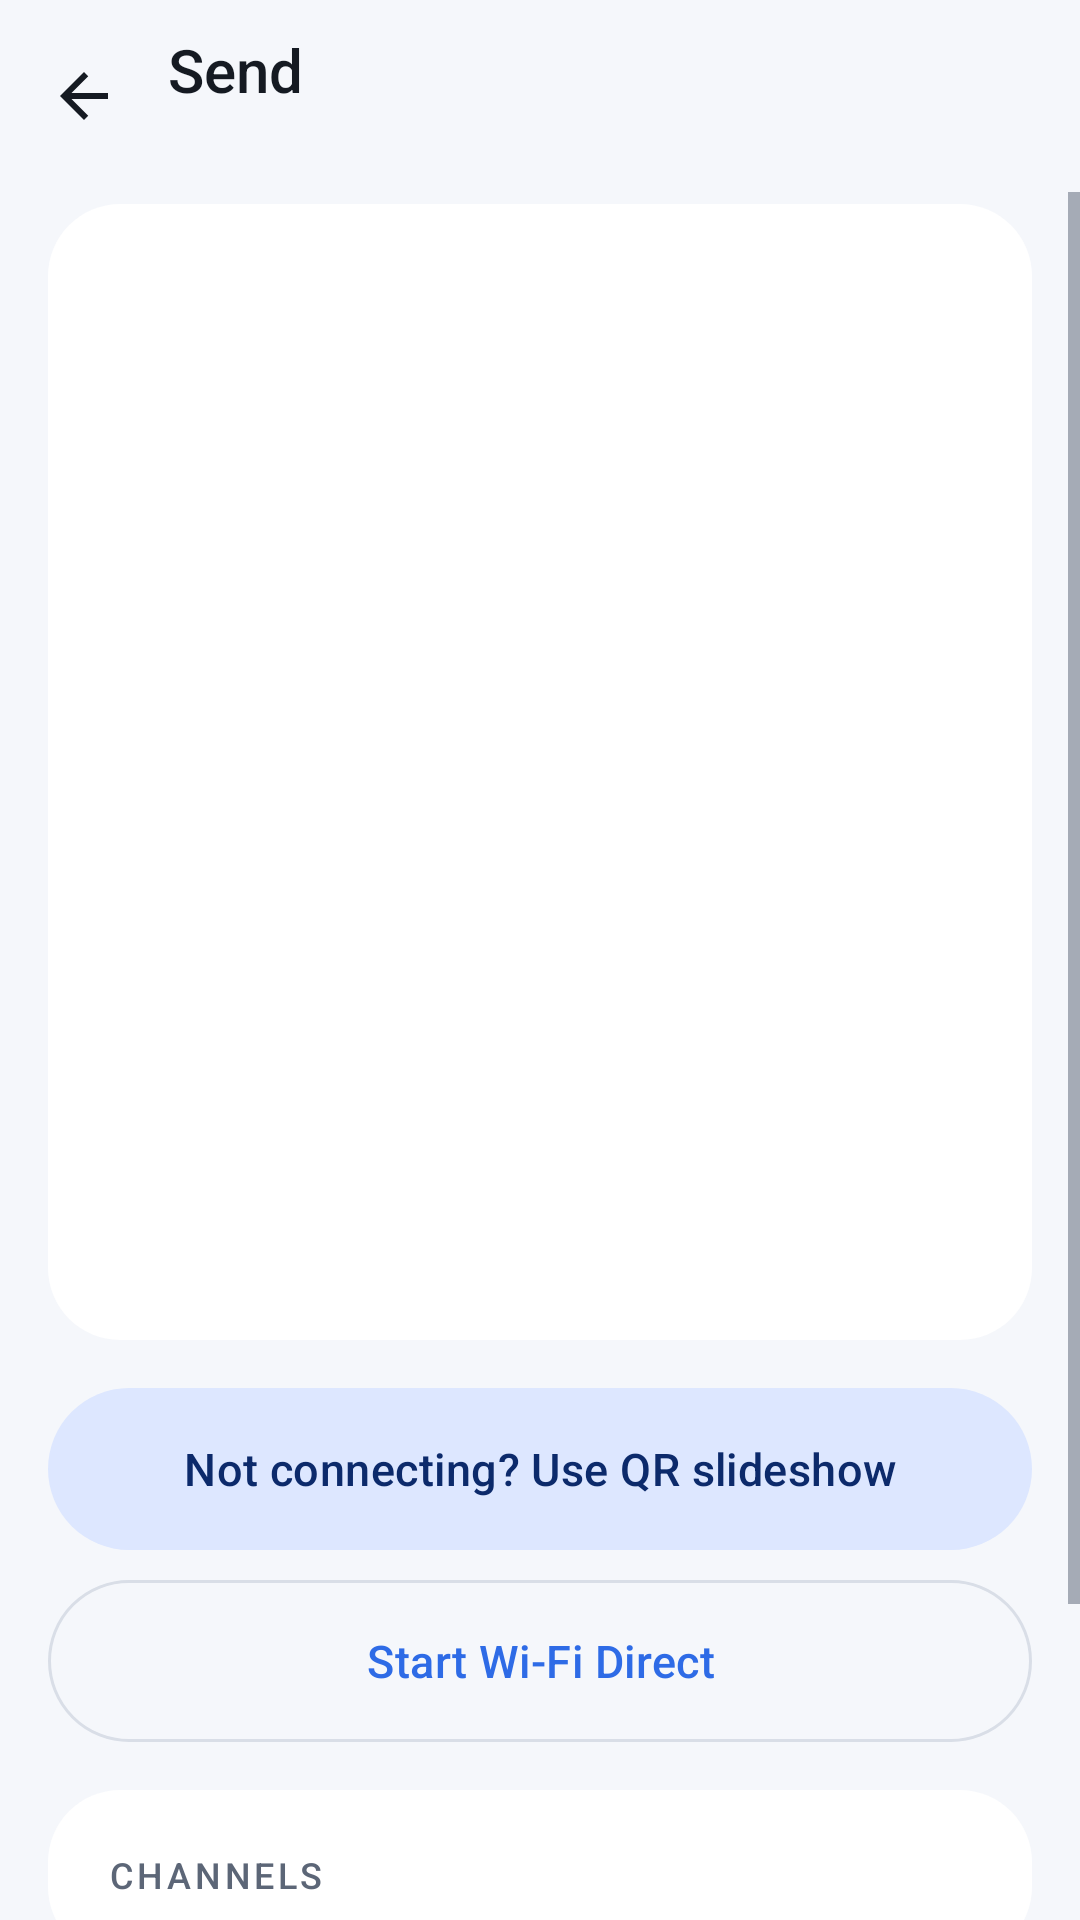

Android layout source for this screen:
<!-- AndroidManifest.xml: application theme AppTheme -->
<!-- res/layout/activity_send.xml -->
<?xml version="1.0" encoding="utf-8"?>
<LinearLayout xmlns:android="http://schemas.android.com/apk/res/android"
    android:layout_width="match_parent"
    android:layout_height="match_parent"
    android:fitsSystemWindows="true"
    android:orientation="vertical">

    
    <LinearLayout
        android:layout_width="match_parent"
        android:layout_height="64dp"
        android:gravity="center_vertical"
        android:orientation="horizontal"
        android:paddingStart="4dp"
        android:paddingEnd="16dp">

        <ImageButton
            android:id="@+id/btnBack"
            style="@style/IconButton"
            android:contentDescription="@string/back"
            android:src="@drawable/ic_arrow_back" />

        <LinearLayout
            android:layout_width="0dp"
            android:layout_height="wrap_content"
            android:layout_marginStart="4dp"
            android:layout_weight="1"
            android:orientation="vertical">

            <TextView
                style="@style/Text.TitleSmall"
                android:layout_width="wrap_content"
                android:layout_height="wrap_content"
                android:text="@string/send_title"
                android:textSize="20sp" />

            <TextView
                android:id="@+id/summary"
                style="@style/Text.Caption"
                android:layout_width="wrap_content"
                android:layout_height="wrap_content" />
        </LinearLayout>
    </LinearLayout>

    
    <ImageView
        android:id="@+id/qrSlides"
        android:layout_width="match_parent"
        android:layout_height="wrap_content"
        android:contentDescription="@string/scan_this"
        android:scaleType="fitCenter"
        android:visibility="gone" />

    <ScrollView
        android:layout_width="match_parent"
        android:layout_height="0dp"
        android:layout_weight="1"
        android:overScrollMode="ifContentScrolls">

        <LinearLayout
            android:layout_width="match_parent"
            android:layout_height="wrap_content"
            android:orientation="vertical"
            android:paddingStart="16dp"
            android:paddingEnd="16dp"
            android:paddingBottom="24dp">

            
            <LinearLayout
                style="@style/Card"
                android:layout_marginTop="4dp"
                android:animateLayoutChanges="true"
                android:gravity="center_horizontal">

                <ImageView
                    android:id="@+id/statusIcon"
                    style="@style/IconBadge"
                    android:layout_width="64dp"
                    android:layout_height="64dp"
                    android:layout_marginTop="8dp"
                    android:layout_marginBottom="8dp"
                    android:importantForAccessibility="no"
                    android:padding="16dp"
                    android:visibility="gone" />

                <ImageView
                    android:id="@+id/qr"
                    android:layout_width="match_parent"
                    android:layout_height="300dp"
                    android:background="@drawable/bg_qr"
                    android:contentDescription="@string/scan_this"
                    android:padding="12dp"
                    android:scaleType="fitCenter" />

                <TextView
                    android:id="@+id/status"
                    style="@style/Text.TitleSmall"
                    android:layout_width="match_parent"
                    android:layout_height="wrap_content"
                    android:layout_marginTop="16dp"
                    android:gravity="center_horizontal" />

                <TextView
                    android:id="@+id/channels"
                    style="@style/Text.Caption"
                    android:layout_width="match_parent"
                    android:layout_height="wrap_content"
                    android:layout_marginTop="4dp"
                    android:gravity="center_horizontal"
                    android:visibility="gone" />

                <ProgressBar
                    android:id="@+id/progress"
                    style="@style/Progress"
                    android:layout_marginTop="16dp"
                    android:visibility="gone" />
            </LinearLayout>

            
            <LinearLayout
                android:id="@+id/slideshowControls"
                style="@style/Card"
                android:visibility="gone">

                <TextView
                    style="@style/Text.Overline"
                    android:layout_width="wrap_content"
                    android:layout_height="wrap_content"
                    android:text="@string/slideshow_settings" />

                <TextView
                    android:id="@+id/frameSizeLabel"
                    style="@style/Text.Body"
                    android:layout_width="match_parent"
                    android:layout_height="wrap_content"
                    android:layout_marginTop="12dp"
                    android:textColor="@color/fg" />

                <SeekBar
                    android:id="@+id/frameSize"
                    style="@style/Slider" />

                <TextView
                    android:id="@+id/speedLabel"
                    style="@style/Text.Body"
                    android:layout_width="match_parent"
                    android:layout_height="wrap_content"
                    android:layout_marginTop="8dp"
                    android:textColor="@color/fg" />

                <SeekBar
                    android:id="@+id/speed"
                    style="@style/Slider" />
            </LinearLayout>

            
            <TextView
                android:id="@+id/wifiDirectInfo"
                android:layout_width="match_parent"
                android:layout_height="wrap_content"
                android:layout_marginTop="12dp"
                android:background="@drawable/bg_card_tonal"
                android:drawableStart="@drawable/ic_wifi"
                android:drawablePadding="12dp"
                android:drawableTint="@color/accent"
                android:fontFamily="monospace"
                android:foreground="?android:attr/selectableItemBackground"
                android:padding="16dp"
                android:textColor="@color/fg"
                android:textSize="14sp"
                android:visibility="gone" />

            
            <Button
                android:id="@+id/btnRetry"
                style="@style/Button.Filled"
                android:layout_marginTop="16dp"
                android:text="@string/retry"
                android:visibility="gone" />

            <Button
                android:id="@+id/btnMode"
                style="@style/Button.Tonal"
                android:layout_marginTop="16dp"
                android:text="@string/use_qr_slideshow" />

            <Button
                android:id="@+id/btnWifiDirect"
                style="@style/Button.Outlined"
                android:text="@string/start_wifi_direct" />

            
            <LinearLayout
                android:id="@+id/channelsCard"
                style="@style/Card"
                android:layout_marginTop="16dp">

                <TextView
                    style="@style/Text.Overline"
                    android:layout_width="wrap_content"
                    android:layout_height="wrap_content"
                    android:text="@string/channels_label" />

                <LinearLayout
                    android:id="@+id/channelList"
                    android:layout_width="match_parent"
                    android:layout_height="wrap_content"
                    android:orientation="vertical" />
            </LinearLayout>

            
            <LinearLayout
                android:id="@+id/itemsContainer"
                style="@style/Card">

                <LinearLayout
                    android:layout_width="match_parent"
                    android:layout_height="wrap_content"
                    android:gravity="center_vertical"
                    android:orientation="horizontal">

                    <TextView
                        style="@style/Text.Overline"
                        android:layout_width="0dp"
                        android:layout_height="wrap_content"
                        android:layout_weight="1"
                        android:text="@string/items_label" />

                    <Button
                        android:id="@+id/btnAddMore"
                        style="@style/Button.Text"
                        android:layout_marginEnd="-8dp"
                        android:drawableStart="@drawable/ic_add"
                        android:text="@string/add_more_files" />
                </LinearLayout>

                <LinearLayout
                    android:id="@+id/itemsList"
                    android:layout_width="match_parent"
                    android:layout_height="wrap_content"
                    android:orientation="vertical" />
            </LinearLayout>
        </LinearLayout>
    </ScrollView>
</LinearLayout>
<!-- resources referenced by this layout -->
<resources>
  <color name="accent">#2E6BE6</color>
  <color name="fg">#151A22</color>
  <!-- drawable bg_card_tonal (drawable) -->
  <?xml version="1.0" encoding="utf-8"?>
  <shape xmlns:android="http://schemas.android.com/apk/res/android">
      <corners android:radius="20dp" />
      <solid android:color="@color/card" />
  </shape>
  <!-- drawable bg_qr (drawable) -->
  <?xml version="1.0" encoding="utf-8"?>
  <shape xmlns:android="http://schemas.android.com/apk/res/android">
      <corners android:radius="20dp" />
      <solid android:color="@color/qr_bg" />
  </shape>
  <string name="add_more_files">Add</string>
  <string name="back">Back</string>
  <string name="channels_label">Channels</string>
  <string name="items_label">Items</string>
  <string name="retry">Start over</string>
  <string name="scan_this">Scan this code with Send Anyway on the other device</string>
  <string name="send_title">Send</string>
  <string name="slideshow_settings">Slideshow</string>
  <string name="start_wifi_direct">Start Wi-Fi Direct</string>
  <string name="use_qr_slideshow">Not connecting? Use QR slideshow</string>
  <style name="Button.Filled">
          <item name="android:background">@drawable/bg_btn_filled</item>
          <item name="android:textColor">@color/btn_filled_fg</item>
          <item name="android:drawableTint">@color/btn_filled_fg</item>
      </style>
  <style name="Button.Outlined">
          <item name="android:background">@drawable/bg_btn_outlined</item>
          <item name="android:textColor">@color/btn_text_fg</item>
          <item name="android:drawableTint">@color/btn_text_fg</item>
      </style>
  <style name="Button.Tonal">
          <item name="android:background">@drawable/bg_btn_tonal</item>
          <item name="android:textColor">@color/btn_tonal_fg</item>
          <item name="android:drawableTint">@color/btn_tonal_fg</item>
      </style>
  <style name="Text.Body">
          <item name="android:textSize">15sp</item>
          <item name="android:textColor">@color/muted</item>
          <item name="android:lineSpacingExtra">3sp</item>
      </style>
  <style name="Text.Caption">
          <item name="android:textSize">13sp</item>
          <item name="android:textColor">@color/muted</item>
          <item name="android:lineSpacingExtra">2sp</item>
      </style>
  <style name="Text.TitleSmall">
          <item name="android:textSize">17sp</item>
          <item name="android:fontFamily">sans-serif-medium</item>
      </style>
  <style name="AppTheme" parent="AppTheme.Base">
          <item name="android:navigationBarColor">#000000</item>
      </style>
  <color name="card">#EDF1F7</color>
  <color name="qr_bg">#FFFFFF</color>
  <!-- drawable bg_card (drawable) -->
  <?xml version="1.0" encoding="utf-8"?>
  <shape xmlns:android="http://schemas.android.com/apk/res/android">
      <corners android:radius="24dp" />
      <solid android:color="@color/surface" />
  </shape>
  <!-- drawable bg_icon_circle (drawable) -->
  <?xml version="1.0" encoding="utf-8"?>
  <shape xmlns:android="http://schemas.android.com/apk/res/android" android:shape="oval">
      <solid android:color="@color/accent_container" />
  </shape>
  <color name="on_accent_container">#0C2A6B</color>
  <color name="outline">#D9DEE7</color>
  <color name="muted">#5C6677</color>
  <color name="surface">#FFFFFF</color>
  <color name="accent_container">#DDE7FF</color>
  <color name="bg">#F5F7FB</color>
  <!-- drawable bg_dialog (drawable) -->
  <?xml version="1.0" encoding="utf-8"?>
  <inset xmlns:android="http://schemas.android.com/apk/res/android" android:inset="16dp">
      <shape>
          <corners android:radius="28dp" />
          <solid android:color="@color/surface" />
      </shape>
  </inset>
  <style name="Button.Dialog" parent="Button.Text">
          <item name="android:minHeight">44dp</item>
          <item name="android:paddingStart">16dp</item>
          <item name="android:paddingEnd">16dp</item>
      </style>
</resources>
